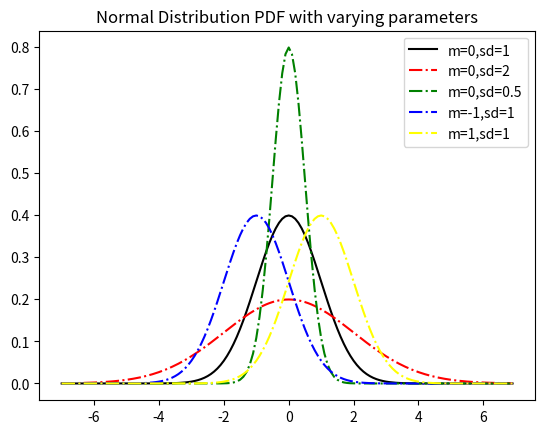

Here is the Python script that generated this plot:
#06NormalDistribution-p01PDF.py

"""
+---------------------+
| Normal Distribution |
+---------------------+
Normal distribution is the classic bell curve-shaped distribution which is determined by two parameters :
    * mean(m) - Mean determines the center of the curve
    * standard deviation (sd) - Standard deviation determines the width of the curve.

Probability Density function of Normal Distribution is given by :
    f(x | m,sd) = (e^(-((x-m)^2)/2(sd)^2) )/ (sqrt(2*pi) * sd)

Using matplotlib to plot this :
"""
import matplotlib.pyplot as pyplot
import math

def normal_pdf(x:float, mean:float=0, std_dev:float=1) -> float :
    exp_pow = -((x-mean)**2)/(2*(std_dev**2))
    divisor = math.sqrt(2*math.pi) * std_dev
    result = math.exp(exp_pow)/divisor
    return result

xaxis = [i/10.0 for i in range(-70,70)]
#mean=0, standard deviation = 1
yaxis1 = [normal_pdf(i) for i in xaxis]
#mean=0, standard deviation = 2
yaxis2 = [normal_pdf(i,std_dev=2) for i in xaxis]
#mean=0, standard deviation = 0.5
yaxis3 = [normal_pdf(i,std_dev=0.5) for i in xaxis]
#mean=-1, standard deviation = 1
yaxis4 = [normal_pdf(i,mean=-1) for i in xaxis]
#mean=1, standard deviation = 1
yaxis5 = [normal_pdf(i,mean=1) for i in xaxis]

#plots
#mean=0, standard deviation = 1
pyplot.plot(xaxis, yaxis1, color='black', label='m=0,sd=1')
#mean=0, standard deviation = 2
pyplot.plot(xaxis, yaxis2, color='red', linestyle='-.', label='m=0,sd=2')
#mean=0, standard deviation = 0.5
pyplot.plot(xaxis, yaxis3, color='green', linestyle='-.', label='m=0,sd=0.5')
#mean=-1, standard deviation = 1
pyplot.plot(xaxis, yaxis4, color='blue', linestyle='-.', label='m=-1,sd=1')
#mean=1, standard deviation = 1
pyplot.plot(xaxis, yaxis5, color='yellow', linestyle='-.', label='m=1,sd=1')

pyplot.legend()
pyplot.title("Normal Distribution PDF with varying parameters")
pyplot.show()
